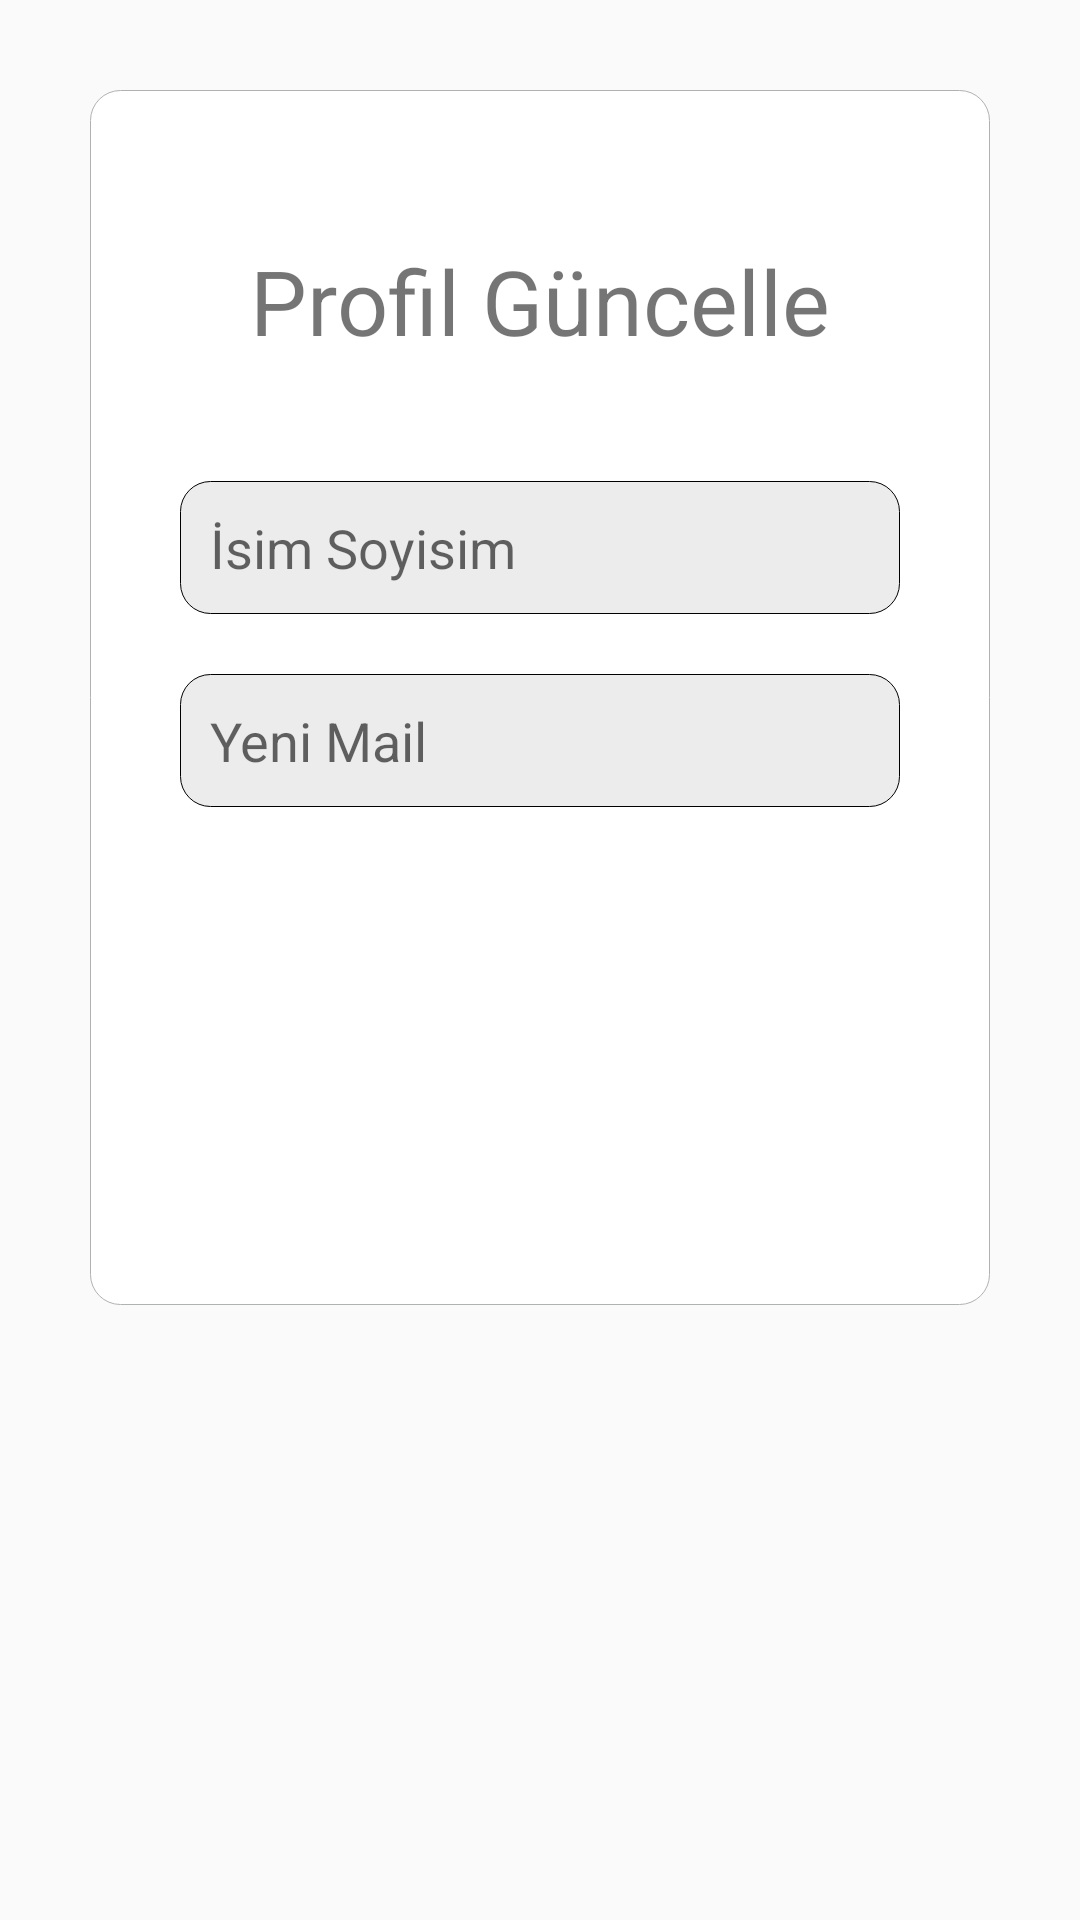

Layout XML and referenced resources for this Android screen:
<!-- AndroidManifest.xml: application theme AppTheme -->
<!-- res/layout/activity_guncelle.xml -->
<?xml version="1.0" encoding="utf-8"?>
<LinearLayout
    xmlns:android="http://schemas.android.com/apk/res/android" android:layout_width="match_parent"
    android:layout_height="match_parent">
    <ScrollView
        android:layout_width="match_parent"
        android:layout_height="match_parent"

        >

        <LinearLayout
            style="@style/card"
            android:layout_width="match_parent"
            android:layout_height="wrap_content"
            android:layout_margin="30dp"

            android:orientation="vertical">

            <TextView
                android:layout_width="match_parent"
                android:layout_height="wrap_content"
                android:layout_margin="30dp"
                android:gravity="center"
                android:text="Profil Güncelle"
                android:textSize="30sp" />

            <EditText
                android:id="@+id/newUsername"
                style="@style/edt"
                android:layout_width="match_parent"
                android:layout_height="wrap_content"
                android:hint="İsim Soyisim"
                android:inputType="text" />


            <EditText
                android:id="@+id/newMail"
                style="@style/edt"
                android:layout_width="match_parent"
                android:layout_height="wrap_content"
                android:hint="Yeni Mail"
                android:inputType="text" />


            <Button
                style="@style/btn"
                android:layout_width="match_parent"
                android:layout_height="wrap_content"
                android:onClick="onclickGuncelle"
                android:text="Güncelle" />
            <Button
                style="@style/btn"
                android:layout_width="match_parent"
                android:layout_height="wrap_content"
                android:onClick="onclickIptal"
                android:text="İptal" />

        </LinearLayout>

    </ScrollView>
</LinearLayout>
<!-- resources referenced by this layout -->
<resources>
  <style name="btn">
          <item name="android:textColor">#ffffff</item>
          <item name="android:textStyle">bold</item>
          <item name="android:layout_margin">10dp</item>
          <item name="android:background">@drawable/button</item>
      </style>
  <style name="card">
  
          <item name="android:padding">20dp</item>
          <item name="android:layout_margin">16dp</item>
          <item name="android:background">@drawable/bg_card</item>
      </style>
  <style name="edt">
          <item name="android:textColor">#3B3C3C</item>
          <item name="android:padding">10dp</item>
          <item name="android:layout_margin">10dp</item>
          <item name="android:background">@drawable/bg_edt</item>
      </style>
  <style name="AppTheme" parent="Theme.AppCompat.Light.NoActionBar">
          
          <item name="colorPrimary">@color/colorPrimary</item>
          <item name="colorPrimaryDark">@color/colorPrimaryDark</item>
          <item name="colorAccent">@color/colorAccent</item>
      </style>
  <!-- drawable bg_card (drawable) -->
  <?xml version="1.0" encoding="utf-8"?>
  <selector xmlns:android="http://schemas.android.com/apk/res/android">
  <item>
      <shape android:shape="rectangle">
          <stroke android:width="0.1dp" android:color="#B0B2B1"/>
          <solid android:color="#ffffff"/>
          <corners android:radius="10dp"/>
  
      </shape>
  </item>
  </selector>
  <!-- drawable bg_edt (drawable) -->
  <?xml version="1.0" encoding="utf-8"?>
  <selector xmlns:android="http://schemas.android.com/apk/res/android">
  <item>
      <shape android:shape="rectangle">
          <stroke android:width="0.1dp"/>
          <solid android:color="#ECECEC"/>
          <corners android:radius="10dp"/>
  
      </shape>
  </item>
  </selector>
  <color name="colorPrimary">#6200EE</color>
  <color name="colorPrimaryDark">#3700B3</color>
  <color name="colorAccent">#03DAC5</color>
</resources>
